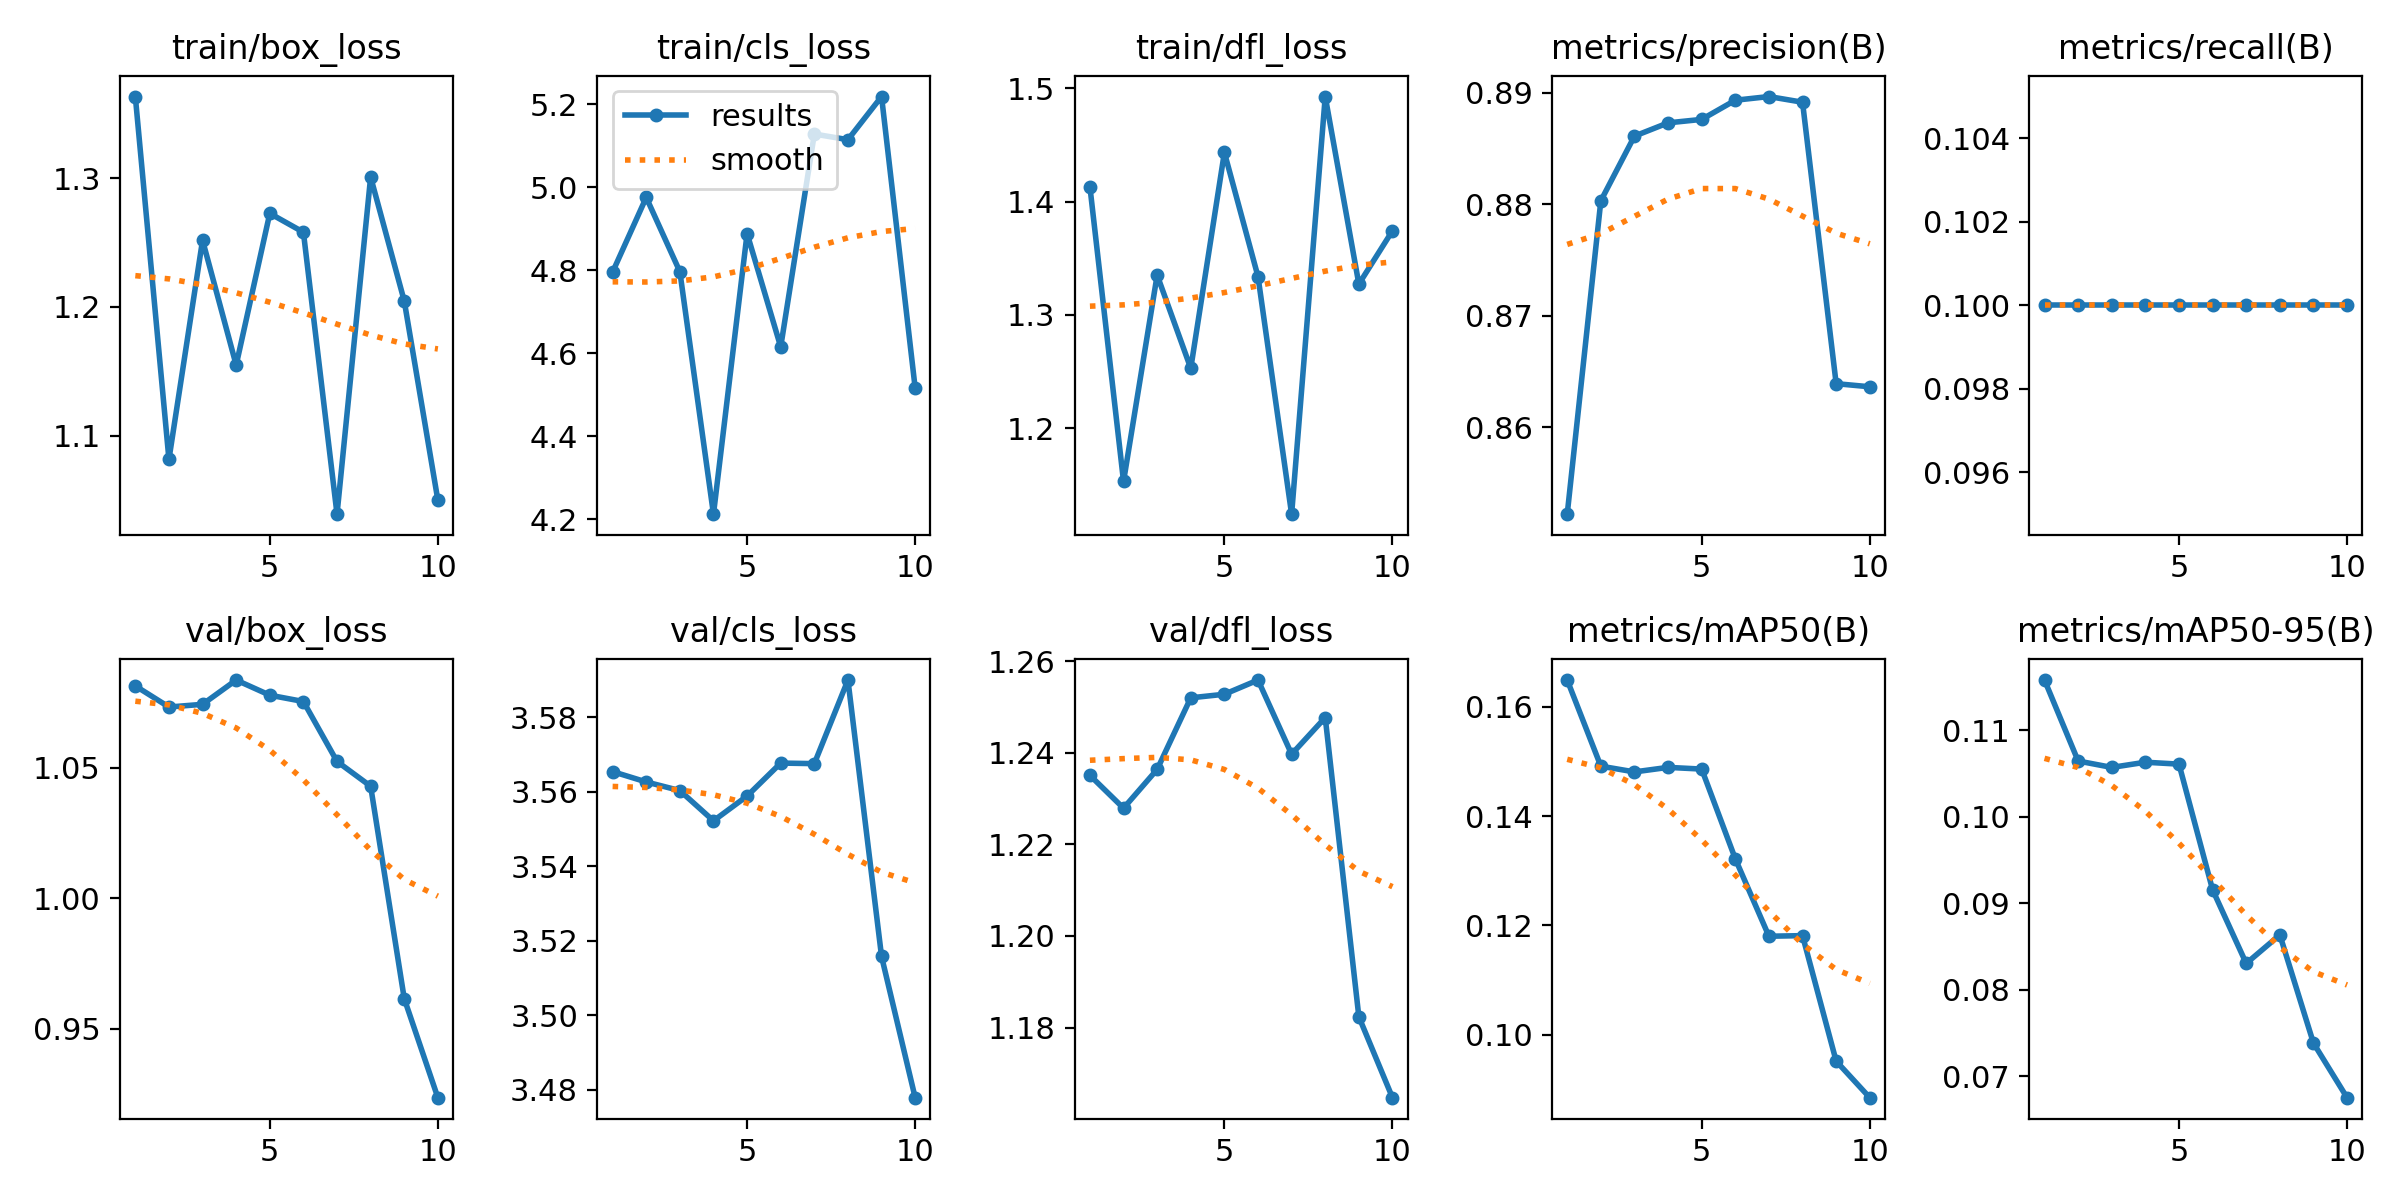

Source data for this figure (header and first rows):
epoch, time, train/box_loss, train/cls_loss, train/dfl_loss, metrics/precision(B), metrics/recall(B), metrics/mAP50(B), metrics/mAP50-95(B), val/box_loss, val/cls_loss, val/dfl_loss, lr/pg0, lr/pg1, lr/pg2
1, 7.864, 1.363, 4.795, 1.413, 0.8522, 0.1, 0.1649, 0.1158, 1.081, 3.565, 1.235, 0, 0, 0
2, 9.995, 1.082, 4.975, 1.153, 0.8803, 0.1, 0.1491, 0.1065, 1.073, 3.563, 1.228, 6.43314e-06, 6.43314e-06, 6.43314e-06
3, 11.92, 1.252, 4.796, 1.335, 0.8861, 0.1, 0.1481, 0.1057, 1.074, 3.56, 1.236, 1.14526e-05, 1.14526e-05, 1.14526e-05
4, 13.82, 1.155, 4.212, 1.253, 0.8873, 0.1, 0.1489, 0.1063, 1.084, 3.552, 1.252, 1.50583e-05, 1.50583e-05, 1.50583e-05
5, 15.78, 1.273, 4.888, 1.443, 0.8876, 0.1, 0.1486, 0.1061, 1.078, 3.559, 1.253, 1.72502e-05, 1.72502e-05, 1.72502e-05
6, 17.73, 1.258, 4.615, 1.334, 0.8893, 0.1, 0.1322, 0.09156, 1.075, 3.568, 1.256, 1.80285e-05, 1.80285e-05, 1.80285e-05
7, 19.67, 1.039, 5.128, 1.124, 0.8897, 0.1, 0.118, 0.08305, 1.052, 3.568, 1.24, 1.7393e-05, 1.7393e-05, 1.7393e-05
8, 21.57, 1.301, 5.114, 1.493, 0.8891, 0.1, 0.1181, 0.08635, 1.043, 3.59, 1.248, 1.53439e-05, 1.53439e-05, 1.53439e-05
9, 23.5, 1.205, 5.218, 1.327, 0.8639, 0.1, 0.09516, 0.07384, 0.9615, 3.516, 1.182, 1.1881e-05, 1.1881e-05, 1.1881e-05
10, 26.59, 1.05, 4.516, 1.374, 0.8636, 0.1, 0.08847, 0.06753, 0.9235, 3.478, 1.165, 7.00434e-06, 7.00434e-06, 7.00434e-06
